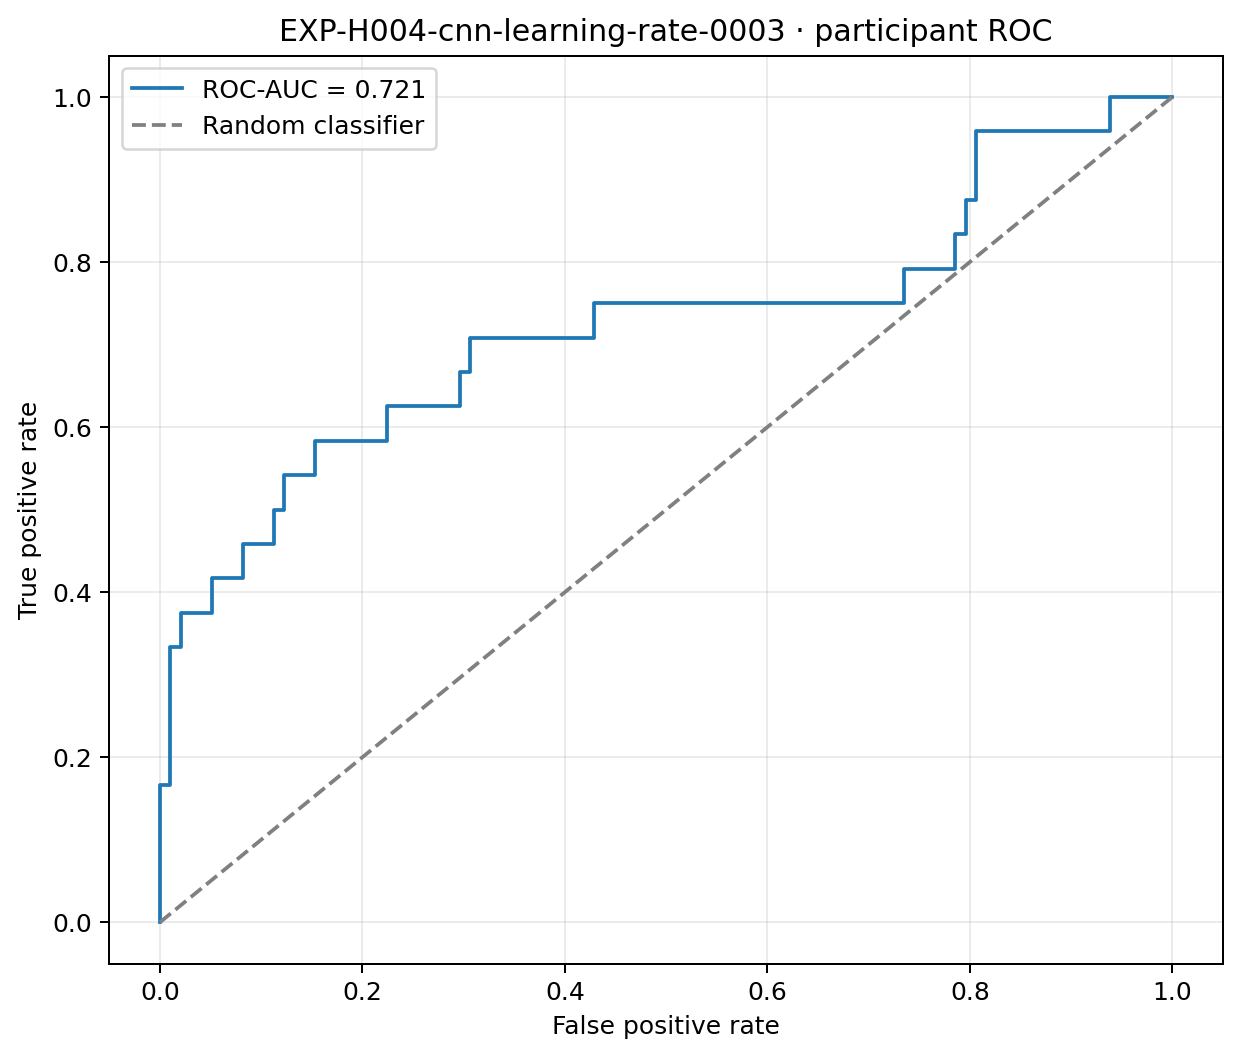

Source data for this figure (header and first rows):
false_positive_rate, true_positive_rate, threshold
0.0, 0.0, inf
0.0, 0.04167, 0.9767
0.0, 0.1667, 0.8785
0.0102, 0.1667, 0.8494
0.0102, 0.3333, 0.7511
0.02041, 0.3333, 0.7305
0.02041, 0.375, 0.7275
0.05102, 0.375, 0.6959
0.05102, 0.4167, 0.6881
0.08163, 0.4167, 0.6297
0.08163, 0.4583, 0.6163
0.1122, 0.4583, 0.5916
0.1122, 0.5, 0.5756
0.1224, 0.5, 0.5718
0.1224, 0.5417, 0.5706
0.1531, 0.5417, 0.5631
0.1531, 0.5833, 0.5582
0.2245, 0.5833, 0.5075
0.2245, 0.625, 0.5065
0.2959, 0.625, 0.4889
0.2959, 0.6667, 0.4865
0.3061, 0.6667, 0.4834
0.3061, 0.7083, 0.48
0.4286, 0.7083, 0.4443
0.4286, 0.75, 0.4372
0.7347, 0.75, 0.371
0.7347, 0.7917, 0.3682
0.7857, 0.7917, 0.3603
0.7857, 0.8333, 0.359
0.7959, 0.8333, 0.354
0.7959, 0.875, 0.3517
0.8061, 0.875, 0.3494
0.8061, 0.9583, 0.3437
0.9388, 0.9583, 0.3014
0.9388, 1.0, 0.3003
1.0, 1.0, 0.2266
